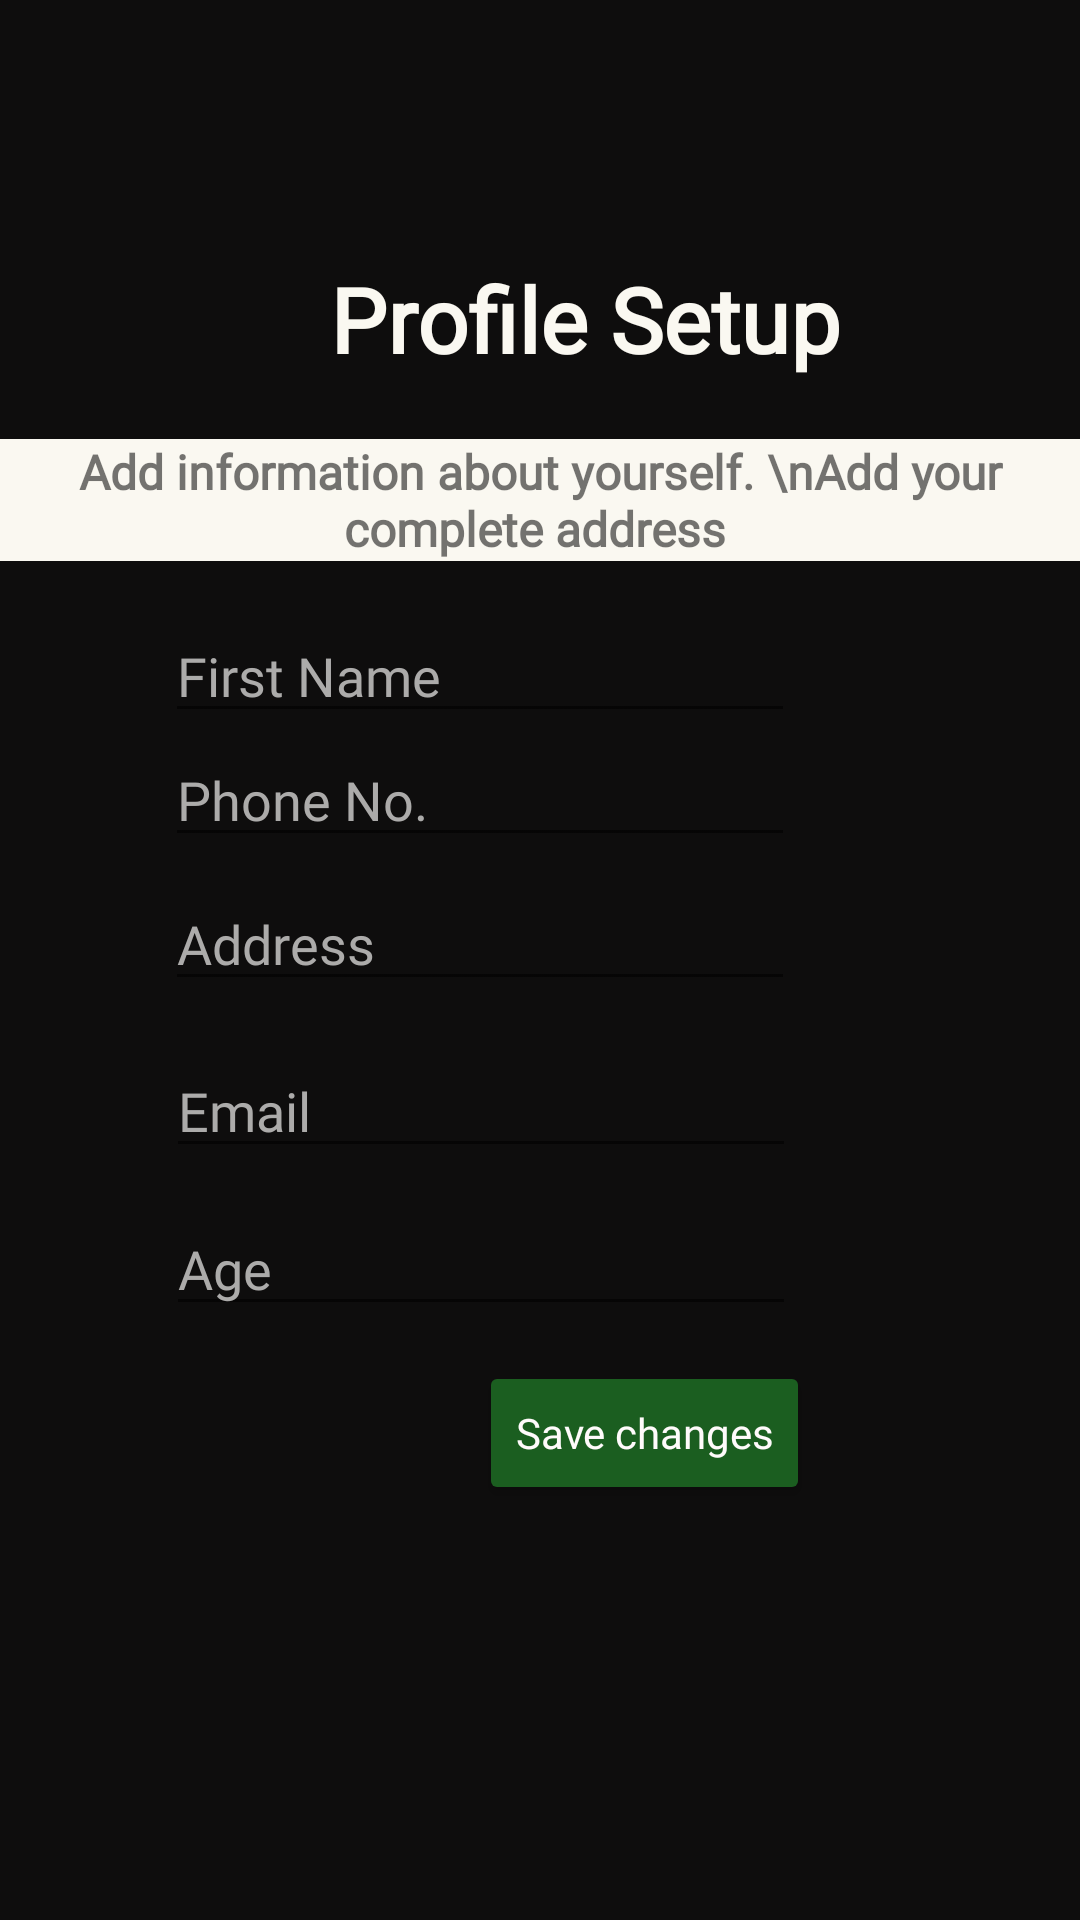

Layout XML and referenced resources for this Android screen:
<!-- AndroidManifest.xml: application theme AppTheme -->
<!-- res/layout/profile_setup.xml -->
<?xml version="1.0" encoding="utf-8"?>
<androidx.constraintlayout.widget.ConstraintLayout xmlns:android="http://schemas.android.com/apk/res/android"
    xmlns:app="http://schemas.android.com/apk/res-auto"
    xmlns:tools="http://schemas.android.com/tools"
    android:layout_width="match_parent"
    android:layout_height="match_parent"
    android:background="#E1D0D0"
    android:backgroundTint="#0E0D0D">


    <ImageView
        android:id="@+id/image_user"
        android:layout_width="86dp"
        android:layout_height="66dp"
        android:src="@drawable/user_icon"
        app:layout_constraintBottom_toBottomOf="parent"
        app:layout_constraintEnd_toEndOf="parent"
        app:layout_constraintHorizontal_bias="0.0"
        app:layout_constraintStart_toStartOf="parent"
        app:layout_constraintTop_toTopOf="parent"
        app:layout_constraintVertical_bias="0.00" />

    <TextView
        android:id="@+id/text_prescription"
        style="@style/Textstyle"
        android:layout_width="wrap_content"
        android:layout_height="wrap_content"
        android:backgroundTint="#CCC7A2"
        android:fontFamily="@font/boogaloo"
        android:gravity="center"
        android:text="Profile Setup"
        android:textColor="#FAF8F1"
        android:textSize="30sp"
        android:textStyle="bold"
        app:layout_constraintBottom_toBottomOf="parent"
        app:layout_constraintEnd_toEndOf="parent"
        app:layout_constraintStart_toStartOf="parent"
        app:layout_constraintTop_toBottomOf="@+id/image_user"
        app:layout_constraintVertical_bias="0.0" />


    <TextView
        android:id="@+id/text_describe"
        android:layout_width="match_parent"
        android:layout_height="wrap_content"
        android:layout_marginTop="20dp"
        android:background="#CCC7A2"
        android:backgroundTint="#FAF8F1"
        android:fontFamily="@font/baloo"
        android:text="Add information about yourself. \nAdd your complete address "
        android:textAlignment="center"
        android:textSize="16sp"
        android:textStyle="bold"
        app:layout_constraintEnd_toEndOf="parent"
        app:layout_constraintHorizontal_bias="0.0"
        app:layout_constraintStart_toStartOf="parent"
        app:layout_constraintTop_toBottomOf="@+id/text_prescription" />


    <EditText
        android:id="@+id/editName1"
        android:layout_width="wrap_content"
        android:layout_height="wrap_content"
        android:layout_marginTop="16dp"
        android:ems="10"
        android:fontFamily="@font/baloo"
        android:hint="First Name"
        android:inputType="textPersonName"
        android:textColor="#FAF8F1"
        android:textColorHint="#ACABAA"
        app:layout_constraintEnd_toEndOf="parent"
        app:layout_constraintHorizontal_bias="0.366"
        app:layout_constraintStart_toStartOf="parent"
        app:layout_constraintTop_toBottomOf="@+id/text_describe" />

    <EditText
        android:id="@+id/editPhone"
        android:layout_width="wrap_content"
        android:layout_height="wrap_content"
        android:ems="10"
        android:fontFamily="@font/baloo"
        android:hint="Phone No."
        android:inputType="phone"
        android:textColor="#FAF8F1"
        android:textColorHint="#ACABAA"
        app:layout_constraintEnd_toEndOf="parent"
        app:layout_constraintHorizontal_bias="0.366"
        app:layout_constraintStart_toStartOf="parent"
        app:layout_constraintTop_toBottomOf="@+id/editName1" />

    <EditText
        android:id="@+id/editAddress"
        android:layout_width="wrap_content"
        android:layout_height="wrap_content"
        android:ems="10"
        android:fontFamily="@font/baloo"
        android:hint="Address"
        android:inputType="textPostalAddress"
        android:textColor="#FAF8F1"
        android:textColorHint="#ACABAA"
        app:layout_constraintBottom_toBottomOf="parent"
        app:layout_constraintEnd_toEndOf="parent"
        app:layout_constraintHorizontal_bias="0.366"
        app:layout_constraintStart_toStartOf="parent"
        app:layout_constraintTop_toBottomOf="@+id/editPhone"
        app:layout_constraintVertical_bias="0.021" />

    <EditText
        android:id="@+id/editemail"
        android:layout_width="wrap_content"
        android:layout_height="wrap_content"
        android:ems="10"
        android:inputType="textEmailAddress"
        android:fontFamily="@font/baloo"
        android:hint="Email"
        android:textColor="#FAF8F1"
        android:textColorHint="#ACABAA"
        app:layout_constraintBottom_toBottomOf="parent"
        app:layout_constraintEnd_toEndOf="parent"
        app:layout_constraintHorizontal_bias="0.369"
        app:layout_constraintStart_toStartOf="parent"
        app:layout_constraintTop_toBottomOf="@+id/editAddress"
        app:layout_constraintVertical_bias="0.054" />

    <EditText
        android:id="@+id/editAge"
        android:layout_width="wrap_content"
        android:layout_height="wrap_content"
        android:ems="10"
        android:fontFamily="@font/baloo"
        android:hint="Age"
        android:inputType="textPersonName"
        android:textColor="#FAF8F1"
        android:textColorHint="#ACABAA"
        app:layout_constraintBottom_toBottomOf="parent"
        app:layout_constraintEnd_toEndOf="parent"
        app:layout_constraintHorizontal_bias="0.369"
        app:layout_constraintStart_toStartOf="parent"
        app:layout_constraintTop_toBottomOf="@+id/editemail"
        app:layout_constraintVertical_bias="0.054" />

    <Button
        android:id="@+id/buttonSave"
        android:layout_width="wrap_content"
        android:layout_height="wrap_content"
        android:backgroundTint="@color/colorAccent"
        android:fontFamily="@font/baloo"
        android:inputType="textPersonName"
        android:text="Save changes"
        android:textColor="#FFFBFB"
        app:layout_constraintBottom_toBottomOf="parent"
        app:layout_constraintEnd_toEndOf="parent"
        app:layout_constraintHorizontal_bias="0.64"
        app:layout_constraintStart_toStartOf="parent"
        app:layout_constraintTop_toBottomOf="@+id/editAge"

        app:layout_constraintVertical_bias="0.077" />




</androidx.constraintlayout.widget.ConstraintLayout>
<!-- resources referenced by this layout -->
<resources>
  <color name="colorAccent">#1b5e20</color>
  <style name="Textstyle">
          <item name="android:layout_width">wrap_content</item>
          <item name="android:layout_height">wrap_content</item>
          <item name="android:layout_marginStart">30dp</item>
          <item name="android:layout_marginTop">20dp</item>
          <item name="android:fontFamily">cursive</item>
          <item name="android:textColor">@color/cardview_light_background</item>
          <item name="android:textSize">40sp</item>
          <item name="android:textStyle">bold</item>
      </style>
  <style name="AppTheme" parent="Theme.AppCompat.Light.NoActionBar">
          
          <item name="colorPrimary">@color/colorPrimary</item>
          <item name="colorPrimaryDark">@color/colorPrimaryDark</item>
          <item name="colorAccent">@color/colorAccent</item>
      </style>
  <color name="colorPrimary">#4caf50</color>
  <color name="colorPrimaryDark">#4caf50</color>
</resources>
